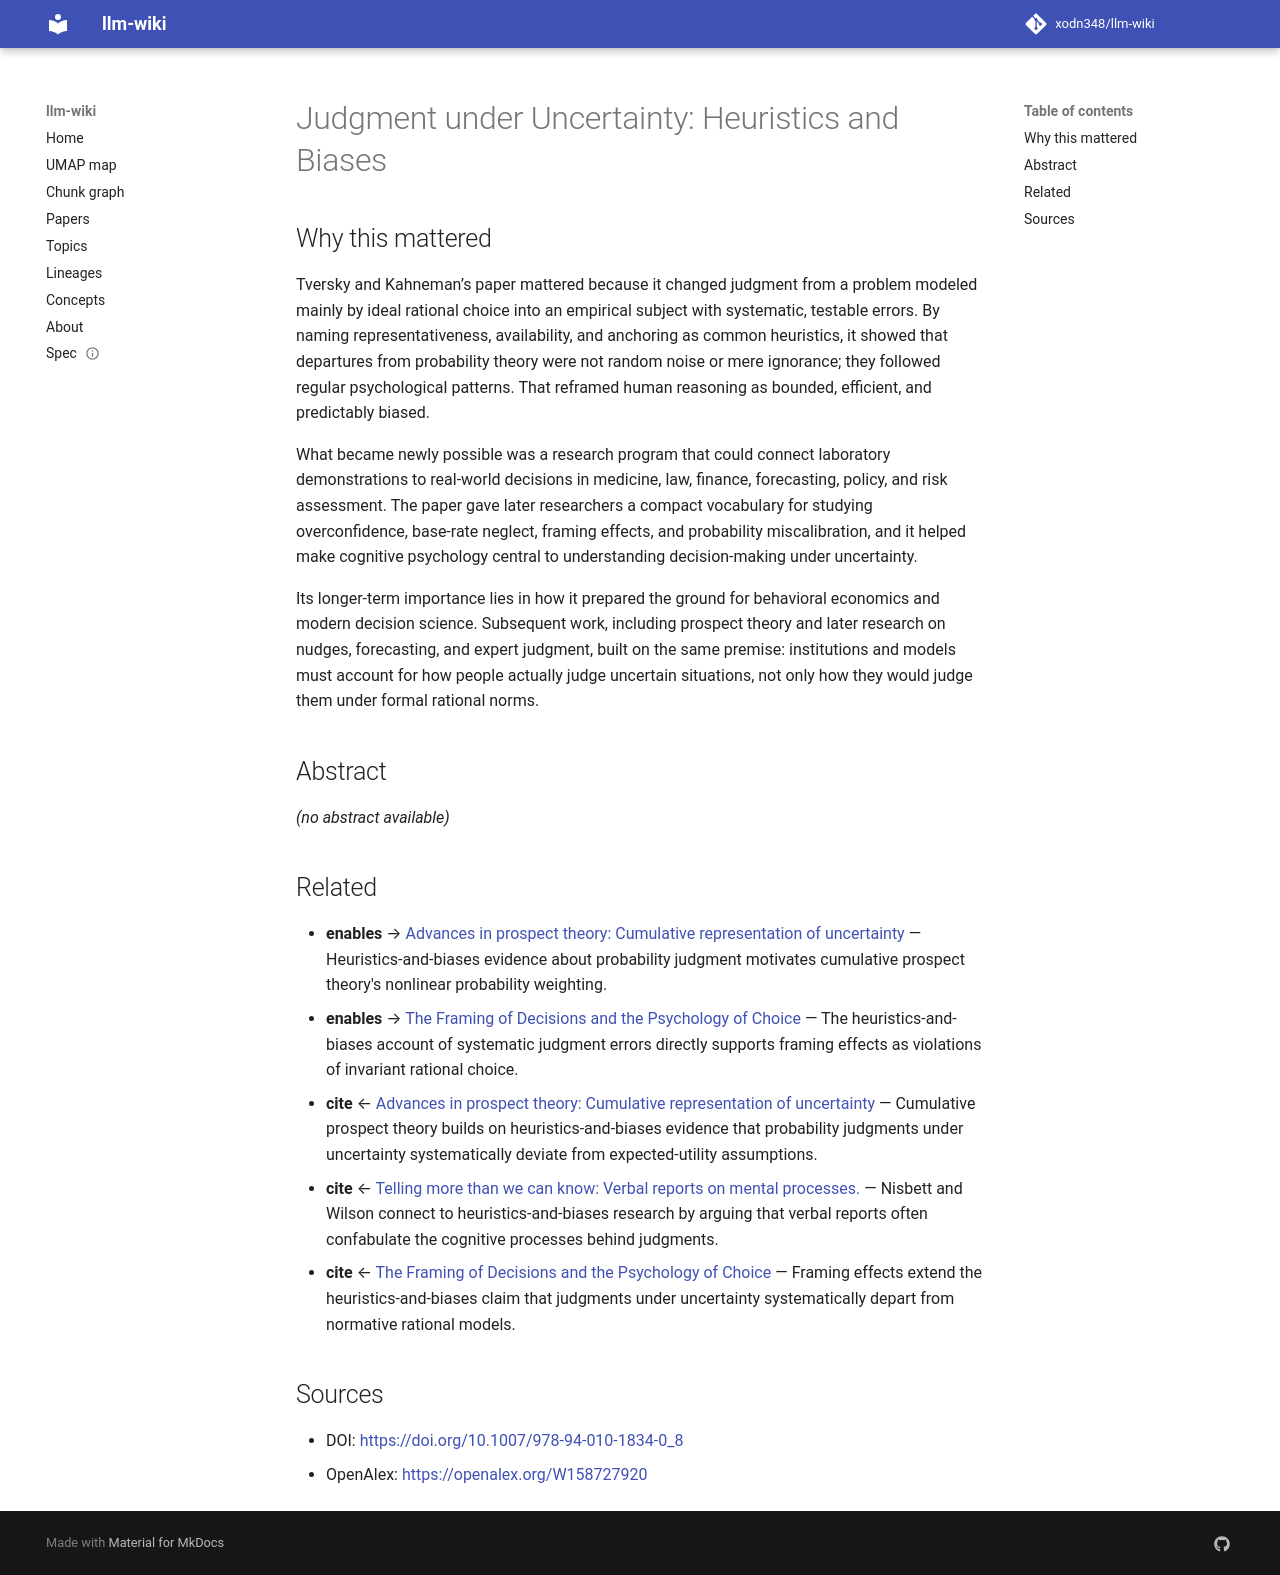

repository: xodn348/llm-wiki · page: paper/10_1007_978_94_010_1834_0_8/index.html · generator: mkdocs

---
title: 'Judgment under Uncertainty: Heuristics and Biases'
doi: 10.1007/978-94-010-1834-0_8
openalex_id: https://openalex.org/W158727920
year: 1975
venue: null
authors: Amos Tversky, Daniel Kahneman
citations: 23084
fleming_tier: true
concepts:
- Representativeness heuristic
- Heuristics
- Class (philosophy)
- Computer science
- Process (computing)
- Object (grammar)
- Event (particle physics)
- Value (mathematics)
- Artificial intelligence
- Psychology
---

# Judgment under Uncertainty: Heuristics and Biases

## Why this mattered

Tversky and Kahneman’s paper mattered because it changed judgment from a problem modeled mainly by ideal rational choice into an empirical subject with systematic, testable errors. By naming representativeness, availability, and anchoring as common heuristics, it showed that departures from probability theory were not random noise or mere ignorance; they followed regular psychological patterns. That reframed human reasoning as bounded, efficient, and predictably biased.

What became newly possible was a research program that could connect laboratory demonstrations to real-world decisions in medicine, law, finance, forecasting, policy, and risk assessment. The paper gave later researchers a compact vocabulary for studying overconfidence, base-rate neglect, framing effects, and probability miscalibration, and it helped make cognitive psychology central to understanding decision-making under uncertainty.

Its longer-term importance lies in how it prepared the ground for behavioral economics and modern decision science. Subsequent work, including prospect theory and later research on nudges, forecasting, and expert judgment, built on the same premise: institutions and models must account for how people actually judge uncertain situations, not only how they would judge them under formal rational norms.

## Abstract

_(no abstract available)_


## Related

- **enables** → [Advances in prospect theory: Cumulative representation of uncertainty](10_1007_bf00122574.md) — Heuristics-and-biases evidence about probability judgment motivates cumulative prospect theory's nonlinear probability weighting.
- **enables** → [The Framing of Decisions and the Psychology of Choice](10_1126_science_7455683.md) — The heuristics-and-biases account of systematic judgment errors directly supports framing effects as violations of invariant rational choice.
- **cite** ← [Advances in prospect theory: Cumulative representation of uncertainty](10_1007_bf00122574.md) — Cumulative prospect theory builds on heuristics-and-biases evidence that probability judgments under uncertainty systematically deviate from expected-utility assumptions.
- **cite** ← [Telling more than we can know: Verbal reports on mental processes.](10_1037_0033_295x_84_3_231.md) — Nisbett and Wilson connect to heuristics-and-biases research by arguing that verbal reports often confabulate the cognitive processes behind judgments.
- **cite** ← [The Framing of Decisions and the Psychology of Choice](10_1126_science_7455683.md) — Framing effects extend the heuristics-and-biases claim that judgments under uncertainty systematically depart from normative rational models.


## Sources

- DOI: [https://doi.org/10.1007/978-94-010-1834-0_8](https://doi.org/10.1007/978-94-010-1834-0_8)
- OpenAlex: [https://openalex.org/W158727920](https://openalex.org/W158727920)
